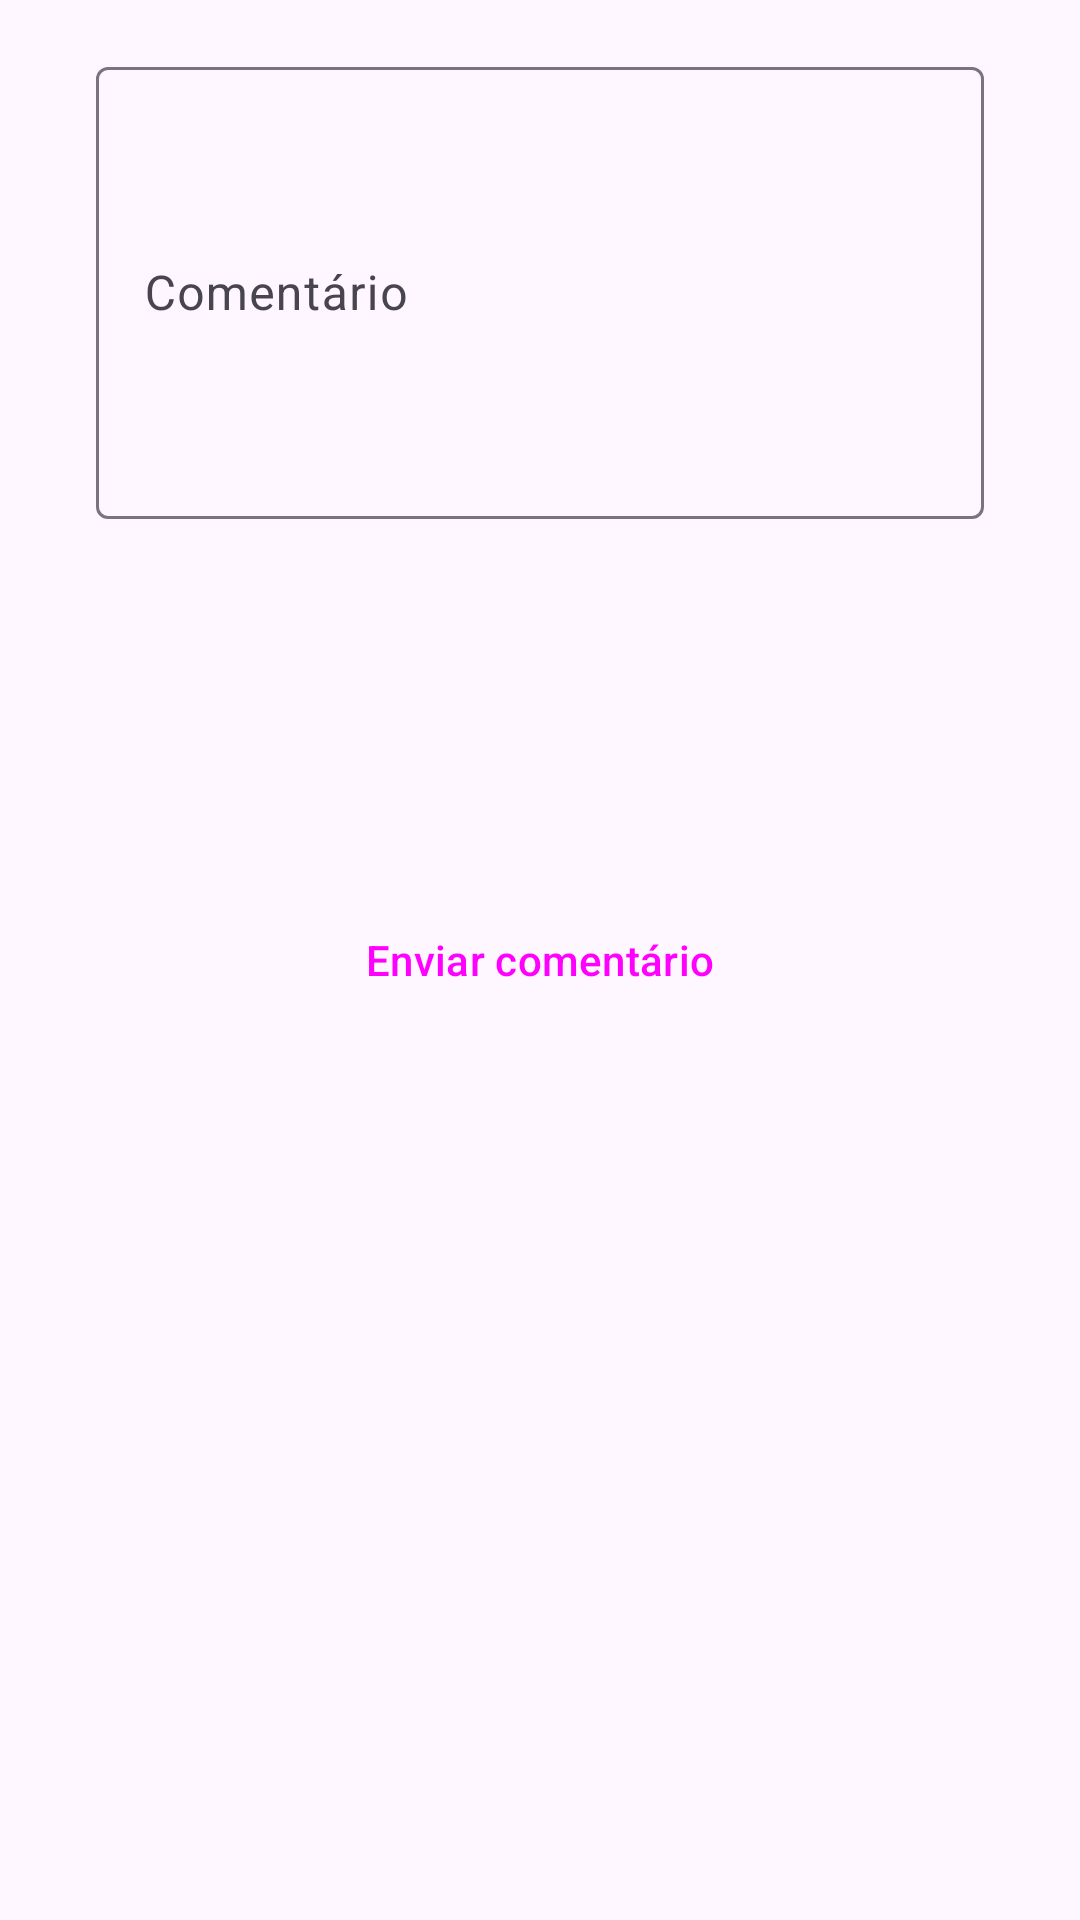

Reconstruct the res/layout file that produces this screen, plus the resources it refers to.
<!-- AndroidManifest.xml: application theme Theme.Gmaii -->
<!-- res/layout/fragment_comentarios.xml -->
<?xml version="1.0" encoding="utf-8"?>
<FrameLayout xmlns:android="http://schemas.android.com/apk/res/android"
    xmlns:tools="http://schemas.android.com/tools"
    android:layout_width="match_parent"
    android:layout_height="match_parent"
    xmlns:app="http://schemas.android.com/apk/res-auto"
    tools:context=".Comentarios">

    <com.google.android.material.textfield.TextInputLayout
        android:id="@+id/textInputLayoutComentario"
        style="@style/Widget.Material3.TextInputEditText.OutlinedBox"
        android:layout_width="match_parent"
        android:layout_height="wrap_content"
        android:layout_marginStart="16dp"
        android:layout_marginEnd="16dp"
        android:layout_marginBottom="2dp"
        android:hint="Comentário"
        app:layout_constraintEnd_toEndOf="parent"
        app:layout_constraintStart_toStartOf="parent"
        app:layout_constraintTop_toTopOf="parent">

        <com.google.android.material.textfield.TextInputEditText
            android:layout_width="match_parent"
            android:layout_height="wrap_content"
            android:inputType="textMultiLine"
            android:lines="6" />

    </com.google.android.material.textfield.TextInputLayout>

    <Button
        android:id="@+id/buttonEnviarComentario"
        style="@style/Widget.Material3.Button.IconButton.Filled"
        android:layout_width="match_parent"
        android:layout_height="wrap_content"
        android:layout_marginStart="16dp"
        android:layout_marginEnd="16dp"
        android:layout_gravity="center"
        android:text="Enviar comentário"
        app:backgroundTint="#FF781F"
        app:layout_constraintBottom_toBottomOf="parent"
        app:layout_constraintEnd_toEndOf="parent"
        app:layout_constraintStart_toStartOf="parent"
        app:layout_constraintTop_toBottomOf="@id/textInputLayoutComentario" />
</FrameLayout>
<!-- resources referenced by this layout -->
<resources>
  <style name="Theme.Gmaii" parent="Base.Theme.Gmaii" />
  <style name="Base.Theme.Gmaii" parent="Theme.Material3.DayNight.NoActionBar">
          
          
      </style>
</resources>
